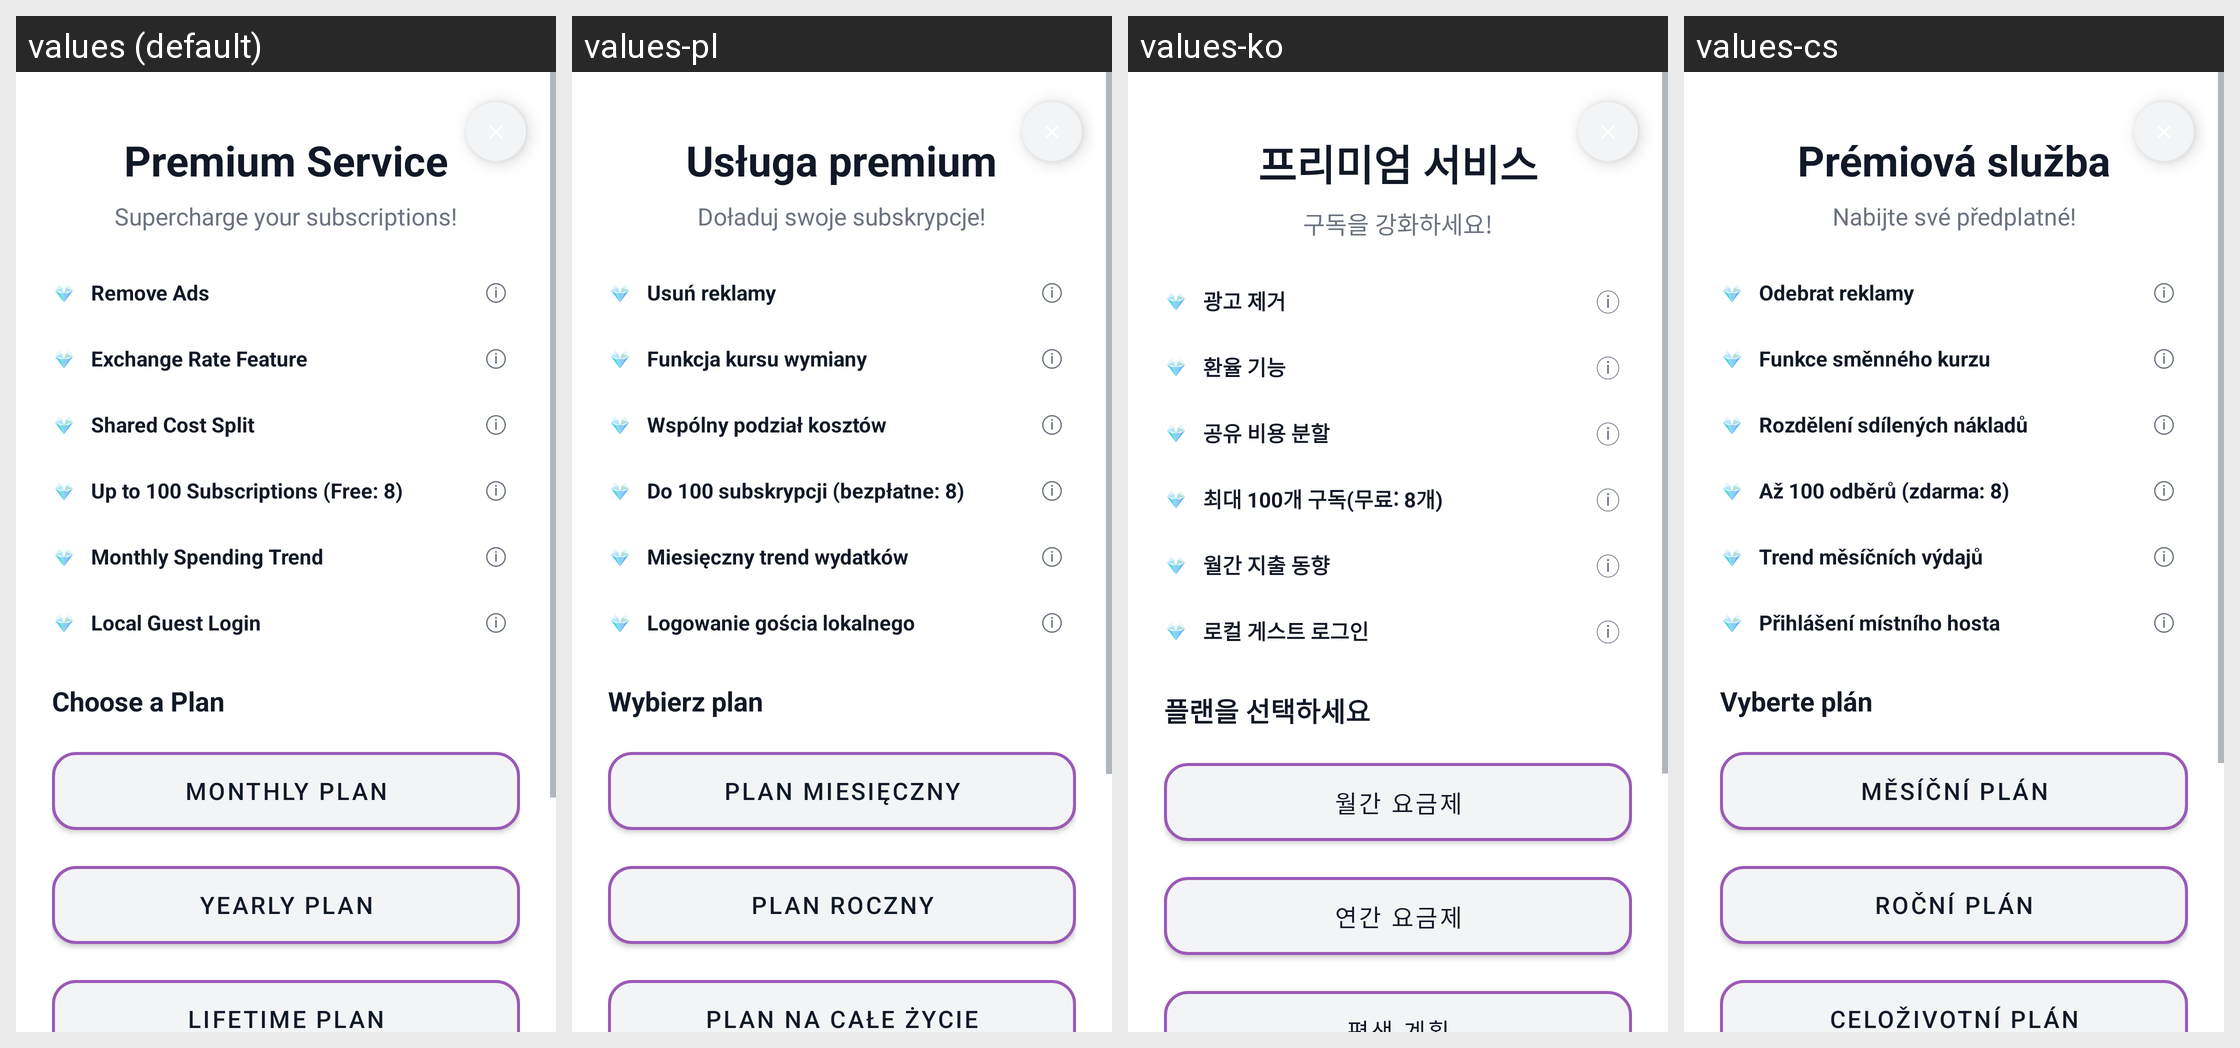

Translations of the strings shown on this Android screen, per locale in the grid:
Android screen res/layout/activity_premium.xml rendered under 4 locales, left to right: values (default), values-pl, values-ko, values-cs. Device: Nexus 5 (rendered at 1080×1920; each locale shown at half size, 540×960, under a caption strip naming it); theme Theme.Aboneliklerim.NoActionBar.
Other locales in the repository, not shown: values-ar, values-az, values-da, values-de, values-es, values-fi, values-fr, values-it, values-ja, values-nl, values-no, values-pt, values-pt-rBR, values-sv, values-th, values-tr, values-uk, values-zh-rCN.
Strings drawn on this screen, with the default value and each locale's value (text and hints the layout hard-codes, and strings that could not be matched under every locale, appear in the picture but are not listed):

premium_title
  values: Premium Service
  values-pl: Usługa premium
  values-ko: 프리미엄 서비스
  values-cs: Prémiová služba

premium_subtitle
  values: Supercharge your subscriptions!
  values-pl: Doładuj swoje subskrypcje!
  values-ko: 구독을 강화하세요!
  values-cs: Nabijte své předplatné!

premium_feature_no_ads
  values: Remove Ads
  values-pl: Usuń reklamy
  values-ko: 광고 제거
  values-cs: Odebrat reklamy

premium_feature_currency
  values: Exchange Rate Feature
  values-pl: Funkcja kursu wymiany
  values-ko: 환율 기능
  values-cs: Funkce směnného kurzu

premium_feature_shared_cost
  values: Shared Cost Split
  values-pl: Wspólny podział kosztów
  values-ko: 공유 비용 분할
  values-cs: Rozdělení sdílených nákladů

premium_feature_limit
  values: Up to 100 Subscriptions (Free: 8)
  values-pl: Do 100 subskrypcji (bezpłatne: 8)
  values-ko: 최대 100개 구독(무료: 8개)
  values-cs: Až 100 odběrů (zdarma: 8)

premium_feature_trend
  values: Monthly Spending Trend
  values-pl: Miesięczny trend wydatków
  values-ko: 월간 지출 동향
  values-cs: Trend měsíčních výdajů

premium_feature_guest_login
  values: Local Guest Login
  values-pl: Logowanie gościa lokalnego
  values-ko: 로컬 게스트 로그인
  values-cs: Přihlášení místního hosta

choose_plan
  values: Choose a Plan
  values-pl: Wybierz plan
  values-ko: 플랜을 선택하세요
  values-cs: Vyberte plán

plan_monthly
  values: Monthly Plan
  values-pl: Plan miesięczny
  values-ko: 월간 요금제
  values-cs: Měsíční plán

plan_yearly
  values: Yearly Plan
  values-pl: Plan roczny
  values-ko: 연간 요금제
  values-cs: Roční plán
